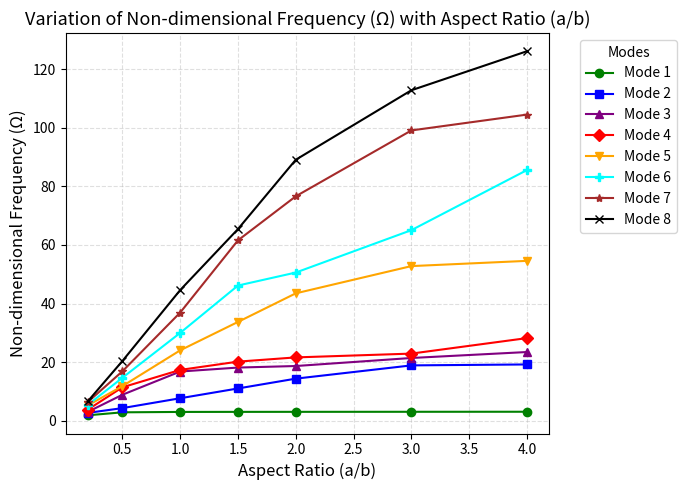

Here is the Python script that generated this plot:
import matplotlib.pyplot as plt
import numpy as np

# Aspect ratio values (a/b)
aspect_ratios = np.array([4.0, 3.0, 2.0, 1.5, 1.0, 0.5, 0.2])

# Non-dimensional frequency data Ω for each mode (from Table 4)
# Mode 1 to Mode 9
frequencies = {
    'Mode 1':  [3.0704, 3.0560, 3.0383, 3.0270, 3.0057, 2.8740, 1.8570],
    'Mode 2':  [19.2087, 18.8865, 14.3650, 11.0173, 7.6760, 4.3102, 2.6764],
    'Mode 3':  [23.4466, 21.4146, 18.6730, 18.1462, 16.7925, 8.8675, 3.0039],
    'Mode 4':  [28.2006, 22.9091, 21.6129, 20.1701, 17.3444, 11.4050, 3.7746],
    'Mode 5':  [54.5555, 52.7693, 43.4751, 33.7210, 24.0266, 11.8090, 5.2218],
    'Mode 6':  [85.5449, 65.0342, 50.5673, 46.1366, 29.9746, 14.6630, 5.3856],
    'Mode 7':  [104.4675, 99.0645, 76.5873, 61.5600, 36.9156, 16.8684, 6.3680],
    'Mode 8':  [126.0910, 112.7721, 89.0663, 65.4064, 44.5899, 20.3845, 6.5798]
}

# Plot style settings
plt.figure(figsize=(7, 5))
markers = ['o', 's', '^', 'D', 'v', 'P', '*', 'x']
colors = ['green', 'blue', 'purple', 'red', 'orange', 'cyan', 'brown', 'black']

# Plot each mode
for (mode, values), marker, color in zip(frequencies.items(), markers, colors):
    plt.plot(aspect_ratios, values, marker=marker, color=color, label=mode, linewidth=1.5)

# Labels and formatting
plt.xlabel('Aspect Ratio (a/b)', fontsize=12)
plt.ylabel('Non-dimensional Frequency (Ω)', fontsize=12)
plt.title('Variation of Non-dimensional Frequency (Ω) with Aspect Ratio (a/b)', fontsize=13)
plt.grid(True, linestyle='--', alpha=0.4)
plt.legend(title='Modes', bbox_to_anchor=(1.05, 1), loc='upper left')
plt.tight_layout()
plt.show()
